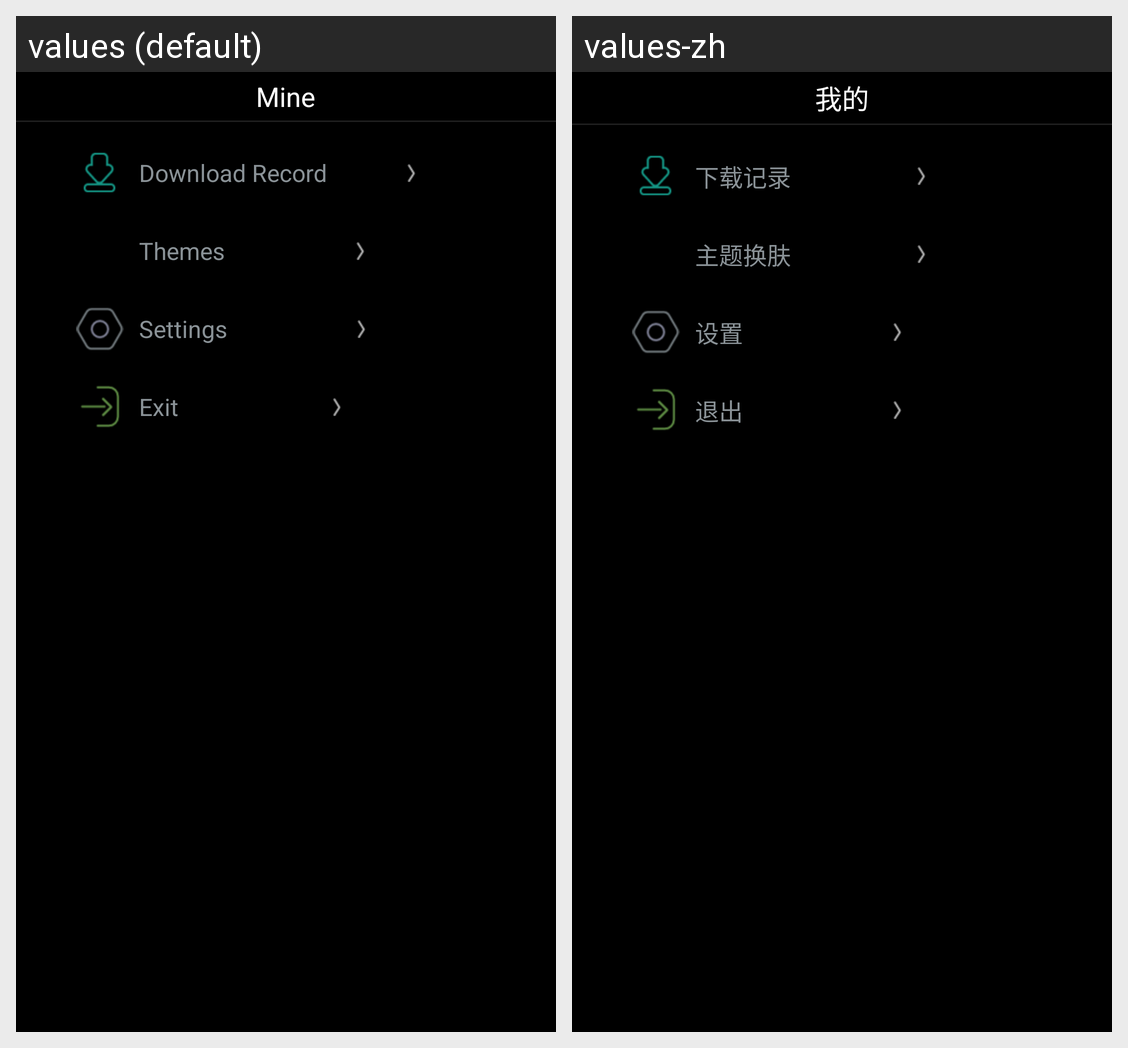

Strings drawn on this Android screen and how each of the app's shown locales translates them:
Android screen res/layout/fragment_mine.xml rendered under 2 locales, left to right: values (default), values-zh. Device: Nexus 5 (rendered at 1080×1920; each locale shown at half size, 540×960, under a caption strip naming it); theme android:Theme.DeviceDefault.
Strings drawn on this screen, with the default value and each locale's value (text and hints the layout hard-codes, and strings that could not be matched under every locale, appear in the picture but are not listed):

mine
  values: Mine
  values-zh: 我的

download_record
  values: Download Record
  values-zh: 下载记录

themes
  values: Themes
  values-zh: 主题换肤

settings
  values: Settings
  values-zh: 设置

exit
  values: Exit
  values-zh: 退出
